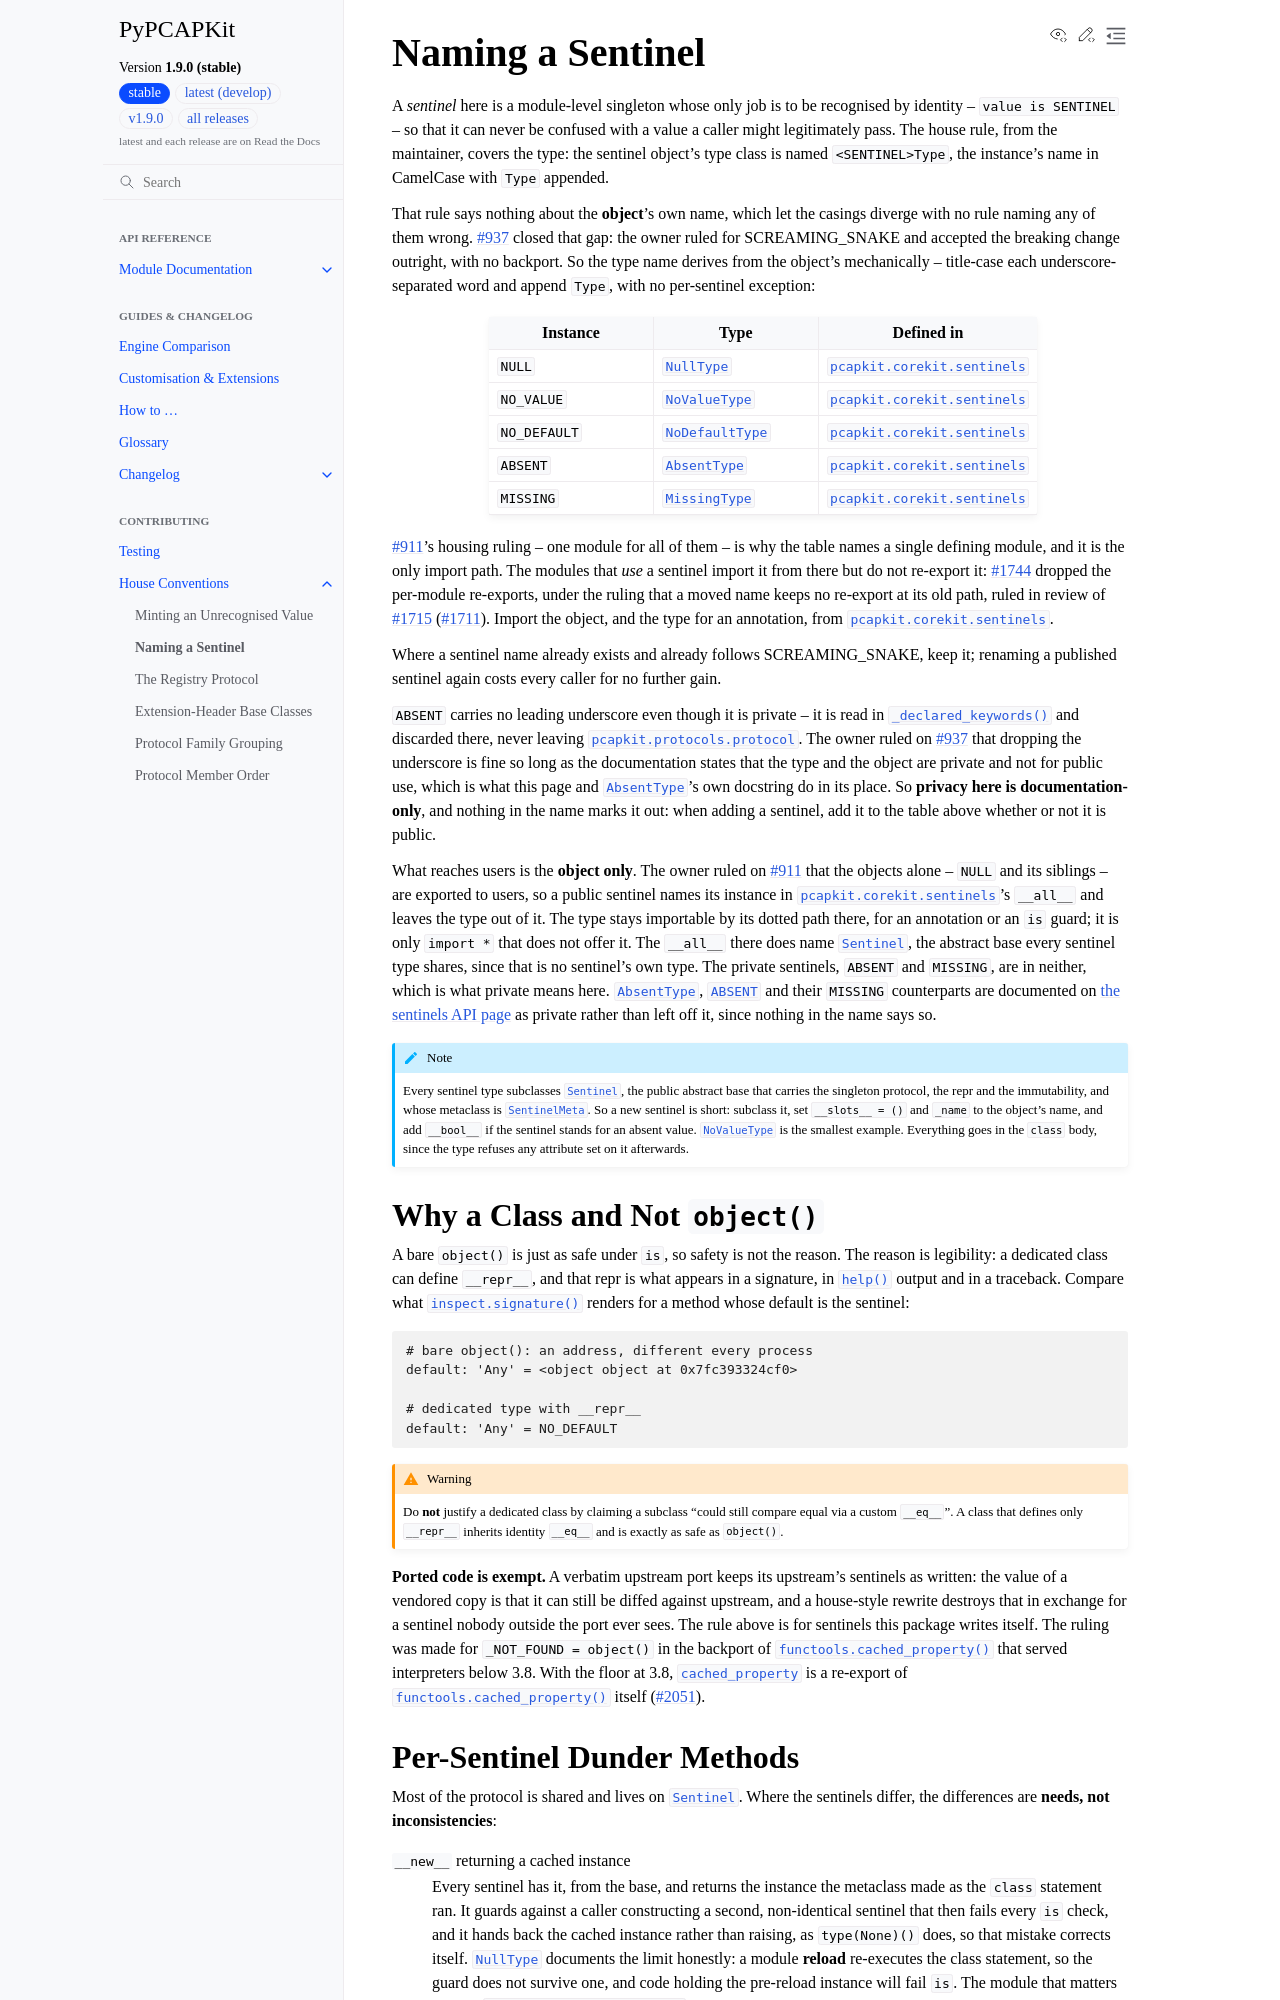

repository: JarryShaw/PyPCAPKit · page: contributing/conventions/sentinel-convention.html · generator: sphinx

.. _sentinel-convention:

Naming a Sentinel
-----------------

A *sentinel* here is a module-level singleton whose only job is to be recognised by
identity -- ``value is SENTINEL`` -- so that it can never be confused with a value a
caller might legitimately pass. The house rule, from the maintainer, covers the type:
the sentinel object's type class is named ``<SENTINEL>Type``, the instance's name in
CamelCase with ``Type`` appended.

That rule says nothing about the **object**'s own name, which let the casings diverge
with no rule naming any of them wrong. :issue:`937` closed that gap: the owner ruled
for SCREAMING_SNAKE and accepted the breaking change outright, with no backport. So the
type name derives from the object's mechanically -- title-case each
underscore-separated word and append ``Type``, with no per-sentinel exception:

.. list-table::
   :header-rows: 1
   :widths: 30 30 40

   * - Instance
     - Type
     - Defined in
   * - ``NULL``
     - :class:`~pcapkit.corekit.sentinels.NullType`
     - :mod:`pcapkit.corekit.sentinels`
   * - ``NO_VALUE``
     - :class:`~pcapkit.corekit.sentinels.NoValueType`
     - :mod:`pcapkit.corekit.sentinels`
   * - ``NO_DEFAULT``
     - :class:`~pcapkit.corekit.sentinels.NoDefaultType`
     - :mod:`pcapkit.corekit.sentinels`
   * - ``ABSENT``
     - :class:`~pcapkit.corekit.sentinels.AbsentType`
     - :mod:`pcapkit.corekit.sentinels`
   * - ``MISSING``
     - :class:`~pcapkit.corekit.sentinels.MissingType`
     - :mod:`pcapkit.corekit.sentinels`

:issue:`911`'s housing ruling -- one module for all of them -- is why the table names a
single defining module, and it is the only import path. The modules that *use* a
sentinel import it from there but do not re-export it: :issue:`1744` dropped the
per-module re-exports, under the ruling that a moved name keeps no re-export at its old
path, ruled in review of :pr:`1715` (:issue:`1711`). Import the object, and the type for
an annotation, from :mod:`pcapkit.corekit.sentinels`.

Where a sentinel name already exists and already follows SCREAMING_SNAKE, keep it;
renaming a published sentinel again costs every caller for no further gain.

``ABSENT`` carries no leading underscore even though it is private -- it is read in
:func:`~pcapkit.protocols.protocol._declared_keywords` and discarded there, never leaving
:mod:`pcapkit.protocols.protocol`. The owner ruled on :issue:`937` that dropping the
underscore is fine so long as the documentation states that the type and the object are
private and not for public use, which is what this page and
:class:`~pcapkit.corekit.sentinels.AbsentType`'s own docstring do in its place. So
**privacy here is documentation-only**, and nothing in the name marks it out: when
adding a sentinel, add it to the table above whether or not it is public.

What reaches users is the **object only**. The owner ruled on :issue:`911`
that the objects alone -- ``NULL`` and its siblings -- are exported to users, so a
public sentinel names its instance in :mod:`pcapkit.corekit.sentinels`'s ``__all__`` and
leaves the type out of it. The type stays importable by its dotted path there, for an
annotation or an ``is`` guard; it is only ``import *`` that does not offer it. The
``__all__`` there does name :class:`~pcapkit.corekit.sentinels.Sentinel`, the abstract
base every sentinel type shares, since that is no sentinel's own type. The private
sentinels, ``ABSENT`` and ``MISSING``, are in neither, which is what private means
here. :class:`~pcapkit.corekit.sentinels.AbsentType`,
:data:`~pcapkit.corekit.sentinels.ABSENT` and their ``MISSING`` counterparts are
documented on :doc:`the sentinels API page </pcapkit/corekit/sentinels>` as private
rather than left off it, since nothing in the name says so.

.. note::

   Every sentinel type subclasses :class:`~pcapkit.corekit.sentinels.Sentinel`, the public
   abstract base that carries the singleton protocol, the repr and the immutability, and
   whose metaclass is :class:`~pcapkit.corekit.sentinels.SentinelMeta`. So a new sentinel
   is short: subclass it, set ``__slots__ = ()`` and ``_name`` to the object's name, and
   add ``__bool__`` if the sentinel stands for an absent value.
   :class:`~pcapkit.corekit.sentinels.NoValueType` is the smallest example. Everything
   goes in the ``class`` body, since the type refuses any attribute set on it afterwards.

Why a Class and Not ``object()``
~~~~~~~~~~~~~~~~~~~~~~~~~~~~~~~~

A bare ``object()`` is just as safe under ``is``, so safety is not the reason. The
reason is legibility: a dedicated class can define ``__repr__``, and that repr is what
appears in a signature, in :func:`help` output and in a traceback. Compare what
:func:`inspect.signature` renders for a method whose default is the sentinel:

.. code-block:: text

   # bare object(): an address, different every process
   default: 'Any' = <object object at 0x7fc393324cf0>

   # dedicated type with __repr__
   default: 'Any' = NO_DEFAULT

.. warning::

   Do **not** justify a dedicated class by claiming a subclass "could still compare
   equal via a custom ``__eq__``". A class that defines only ``__repr__`` inherits
   identity ``__eq__`` and is exactly as safe as ``object()``.

**Ported code is exempt.** A verbatim upstream port keeps its upstream's sentinels
as written: the value of a vendored copy is that it can still be diffed against
upstream, and a house-style rewrite destroys that in exchange for a sentinel nobody
outside the port ever sees. The rule above is for sentinels this package writes
itself. The ruling was made for ``_NOT_FOUND = object()`` in the backport of
:func:`functools.cached_property` that served interpreters below 3.8. With the floor
at 3.8, :class:`~pcapkit.utilities.compat.cached_property` is a re-export of
:func:`functools.cached_property` itself (:issue:`2051`).
